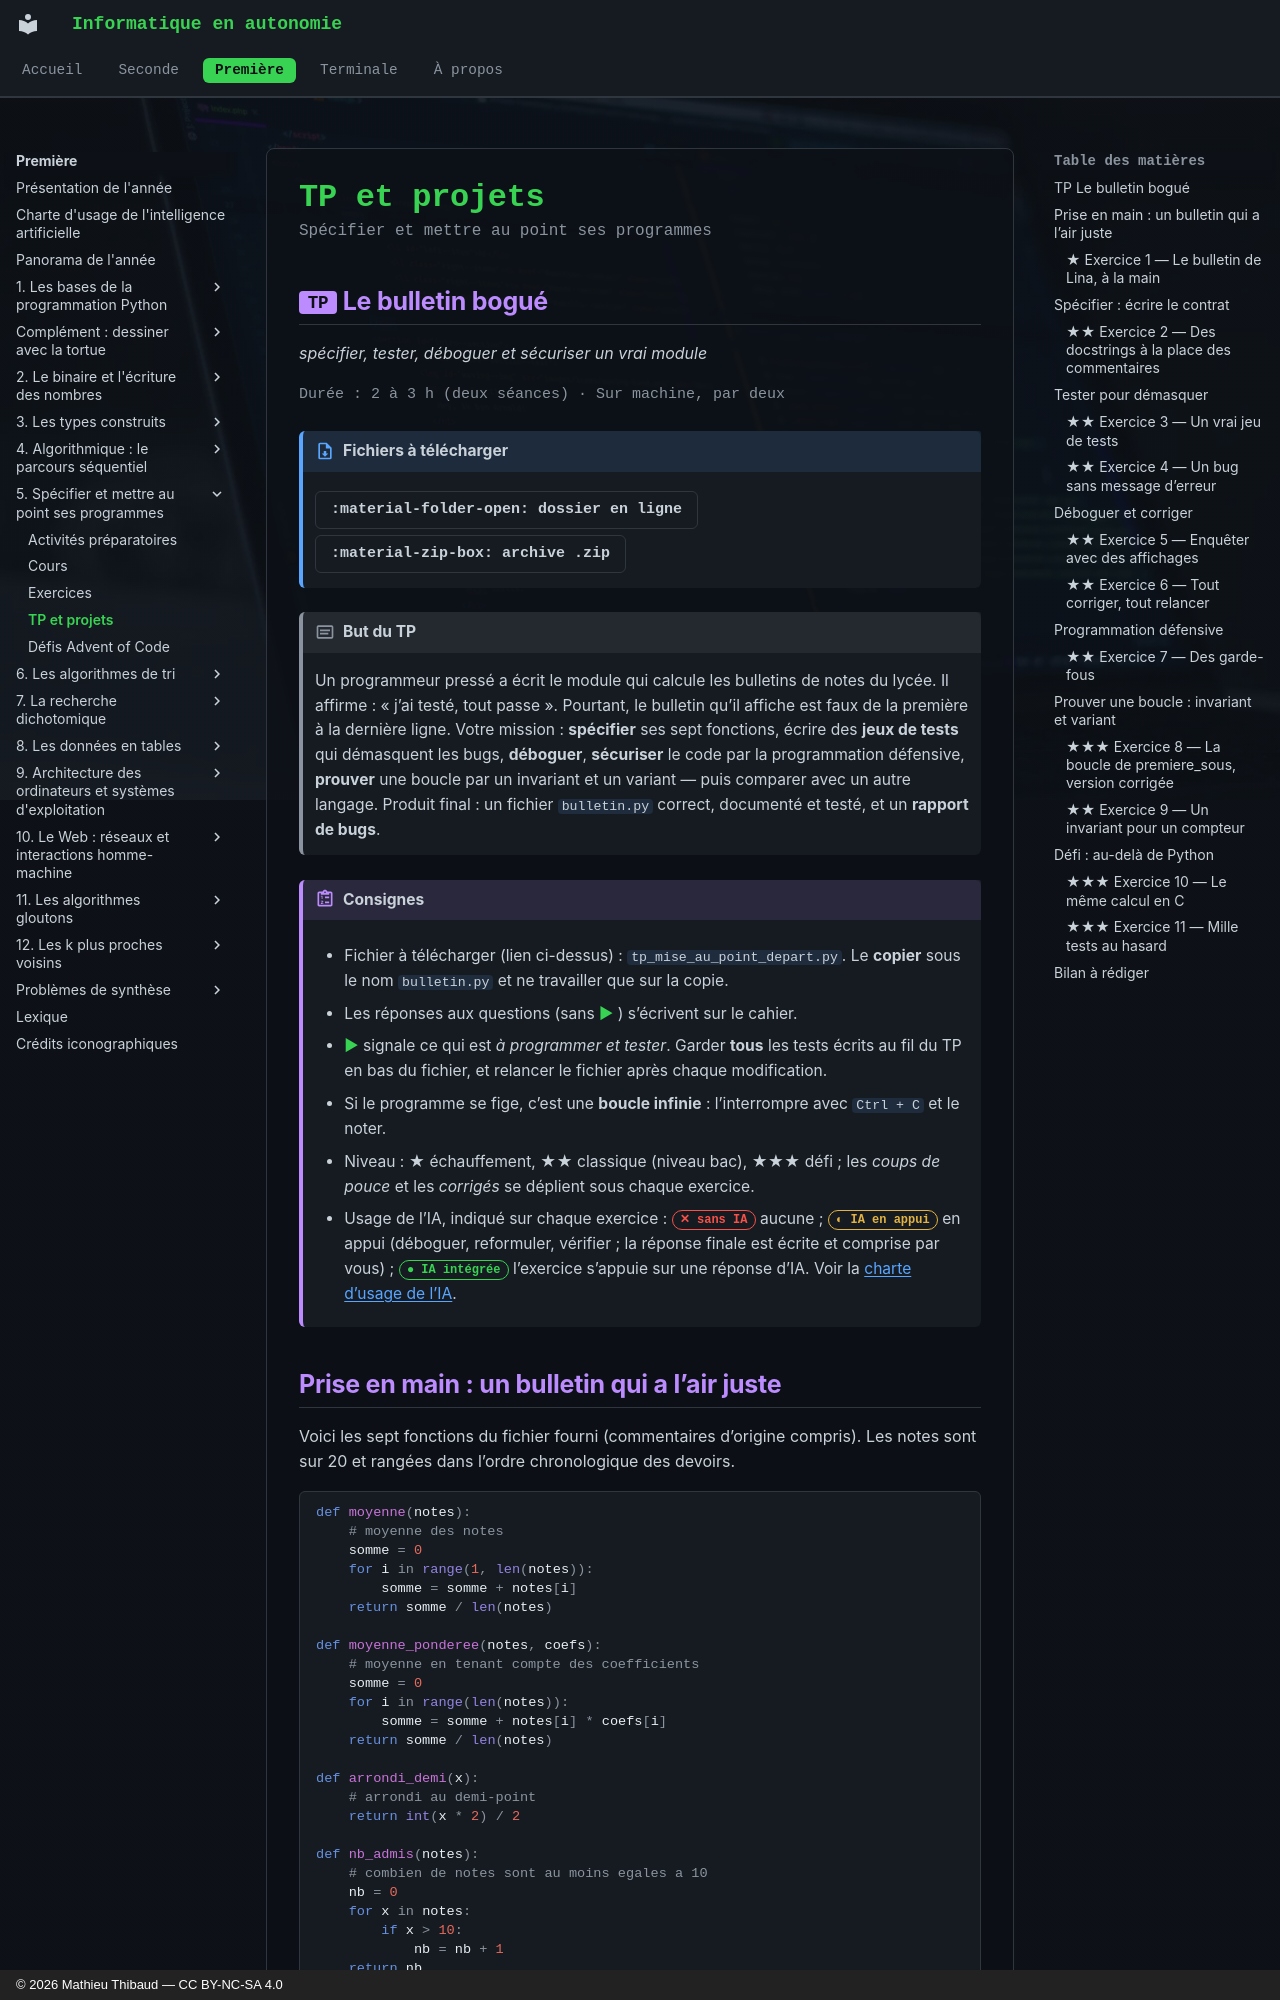

repository: MathThibaud/informatique-en-autonomie · page: premiere/05-specifier-et-mettre-au-point-ses-program/tp/index.html · generator: mkdocs · copyright: © 2026 Mathieu Thibaud — CC BY-NC-SA 4.0

# TP et projets

<p class="sous-titre">Spécifier et mettre au point ses programmes</p>

## <span class="etiquette">TP</span> Le bulletin bogué

*spécifier, tester, déboguer et sécuriser un vrai module*

<p class="infos-activite">Durée : 2 à 3 h (deux séances) · Sur machine, par deux</p>

!!! fichiers "Fichiers à télécharger"

    [:material-folder-open: dossier en ligne](https://github.com/MathThibaud/nsi-fichiers-eleves/tree/main/premiere/05-tp-bulletin-bogue){ .md-button } [:material-zip-box: archive .zip](https://github.com/MathThibaud/nsi-fichiers-eleves/raw/main/zips/premiere-05-tp-bulletin-bogue.zip){ .md-button }

!!! encadre "But du TP"

    Un programmeur pressé a écrit le module qui calcule les bulletins de notes du lycée. Il affirme : « j’ai testé, tout passe ». Pourtant, le bulletin qu’il affiche est faux de la première à la dernière ligne. Votre mission : **spécifier** ses sept fonctions, écrire des **jeux de tests** qui démasquent les bugs, **déboguer**, **sécuriser** le code par la programmation défensive, **prouver** une boucle par un invariant et un variant — puis comparer avec un autre langage. Produit final : un fichier `bulletin.py` correct, documenté et testé, et un **rapport de bugs**.

!!! consignes "Consignes"

    - Fichier à télécharger (lien ci-dessus) : `tp_mise_au_point_depart.py`. Le **copier** sous le nom `bulletin.py` et ne travailler que sur la copie.

    - Les réponses aux questions (sans <span class="run" title="À programmer et tester sur machine">▶</span> ) s’écrivent sur le cahier.

    - <span class="run" title="À programmer et tester sur machine">▶</span> signale ce qui est *à programmer et tester*. Garder **tous** les tests écrits au fil du TP en bas du fichier, et relancer le fichier après chaque modification.

    - Si le programme se fige, c’est une **boucle infinie** : l’interrompre avec `Ctrl + C` et le noter.

    - Niveau : ★ échauffement, ★★ classique (niveau bac), ★★★ défi ; les *coups de pouce* et les *corrigés* se déplient sous chaque exercice.

    - Usage de l’IA, indiqué sur chaque exercice : <span class="ia ia-rouge" title="Sans IA : le but est l'automatisme lui-même"></span> aucune ; <span class="ia ia-orange" title="IA en appui : déboguer, reformuler, vérifier ; la réponse finale est la vôtre"></span> en appui (déboguer, reformuler, vérifier ; la réponse finale est écrite et comprise par vous) ; <span class="ia ia-vert" title="IA intégrée : l'exercice s'appuie sur une réponse d'IA"></span> l’exercice s’appuie sur une réponse d’IA. Voir la [charte d’usage de l’IA](../charte.md).
